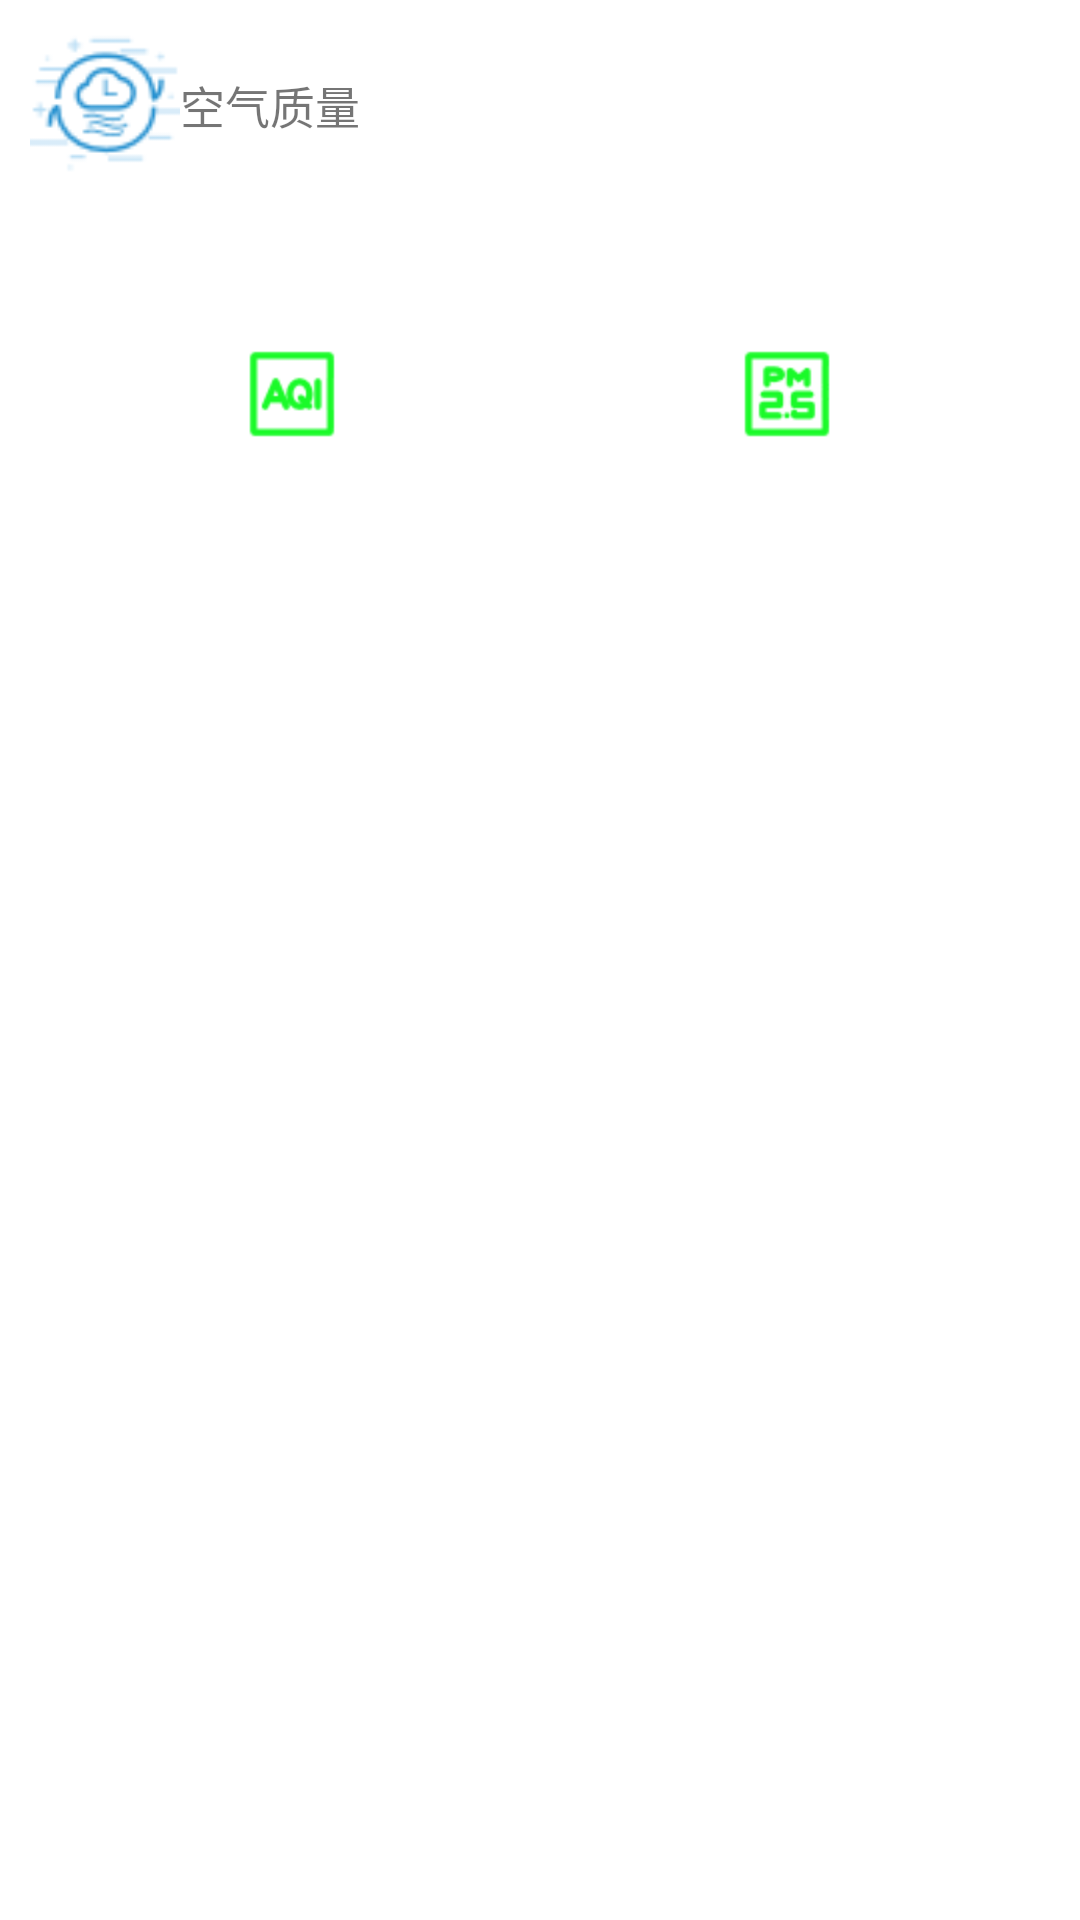

Android layout source for this screen:
<!-- AndroidManifest.xml: application theme NoAppTheme -->
<!-- res/layout/aqi.xml -->
<?xml version="1.0" encoding="utf-8"?>
<LinearLayout xmlns:android="http://schemas.android.com/apk/res/android"
    android:orientation="vertical"
    android:layout_width="match_parent"
    android:layout_height="wrap_content"
    android:layout_marginTop="10dp"
    android:background="@color/white"
    >
<LinearLayout
    android:layout_marginTop="10dp"
    android:layout_width="match_parent"
    android:layout_height="wrap_content">
  <ImageView
      android:layout_gravity="center"
      android:layout_marginLeft="10dp"
      android:layout_width="50dp"
      android:layout_height="50dp"
      android:src="@mipmap/air"
      />

    
    <TextView

        android:id="@+id/qlty_text"
        android:layout_width="wrap_content"
        android:layout_height="wrap_content"
        android:layout_gravity="center"
        android:text="空气质量"
        android:textSize="15sp"
        />
</LinearLayout>
    <LinearLayout
        android:layout_width="match_parent"
        android:layout_height="wrap_content"
        android:layout_margin="15dp"
        >

        <RelativeLayout
            android:layout_width="0dp"
            android:layout_height="match_parent"
            android:layout_weight="1"
            >
            <LinearLayout
                android:layout_width="match_parent"
                android:layout_height="wrap_content"
                android:orientation="vertical"
                android:layout_centerInParent="true"
                >

                <TextView
                    android:id="@+id/aqi_text"
                    android:layout_width="wrap_content"
                    android:layout_height="wrap_content"
                    android:layout_gravity="center"
                    android:textSize="30sp"
                    />

                <ImageView
                    android:layout_width="wrap_content"
                    android:layout_height="wrap_content"
                    android:layout_gravity="center"
                    android:background="@mipmap/aqi_o"
                    />

            </LinearLayout>

        </RelativeLayout>

        <RelativeLayout
            android:layout_width="0dp"
            android:layout_height="match_parent"
            android:layout_weight="1"
            >
            <LinearLayout
                android:orientation="vertical"
                android:layout_width="match_parent"
                android:layout_height="wrap_content"
                android:layout_centerInParent="true"
                >

                <TextView
                    android:id="@+id/pm25_text"
                    android:layout_width="wrap_content"
                    android:layout_height="wrap_content"
                    android:layout_gravity="center"
                    android:textSize="30sp"
                    />

               <ImageView
                   android:layout_width="wrap_content"
                   android:layout_height="wrap_content"
                   android:layout_gravity="center"
                   android:background="@mipmap/pm25"
                   />

            </LinearLayout>

        </RelativeLayout>

    </LinearLayout>

</LinearLayout>
<!-- resources referenced by this layout -->
<resources>
  <color name="white">#fff</color>
  <!-- mipmap air: png bitmap (mipmap-hdpi, 1737 bytes) -->
  <!-- mipmap aqi_o: png bitmap (mipmap-hdpi, 816 bytes) -->
  <!-- mipmap pm25: png bitmap (mipmap-hdpi, 951 bytes) -->
  <style name="NoAppTheme" parent="Theme.AppCompat.Light.NoActionBar">
          
          <item name="colorPrimary">@color/colorPrimary</item>
          <item name="colorPrimaryDark">@color/SpringGreen3</item>
          <item name="colorAccent">@color/colorAccent</item>
      </style>
  <color name="colorPrimary">#3F51B5</color>
  <color name="SpringGreen3">#00CD66</color>
  <color name="colorAccent">#FF4081</color>
</resources>
